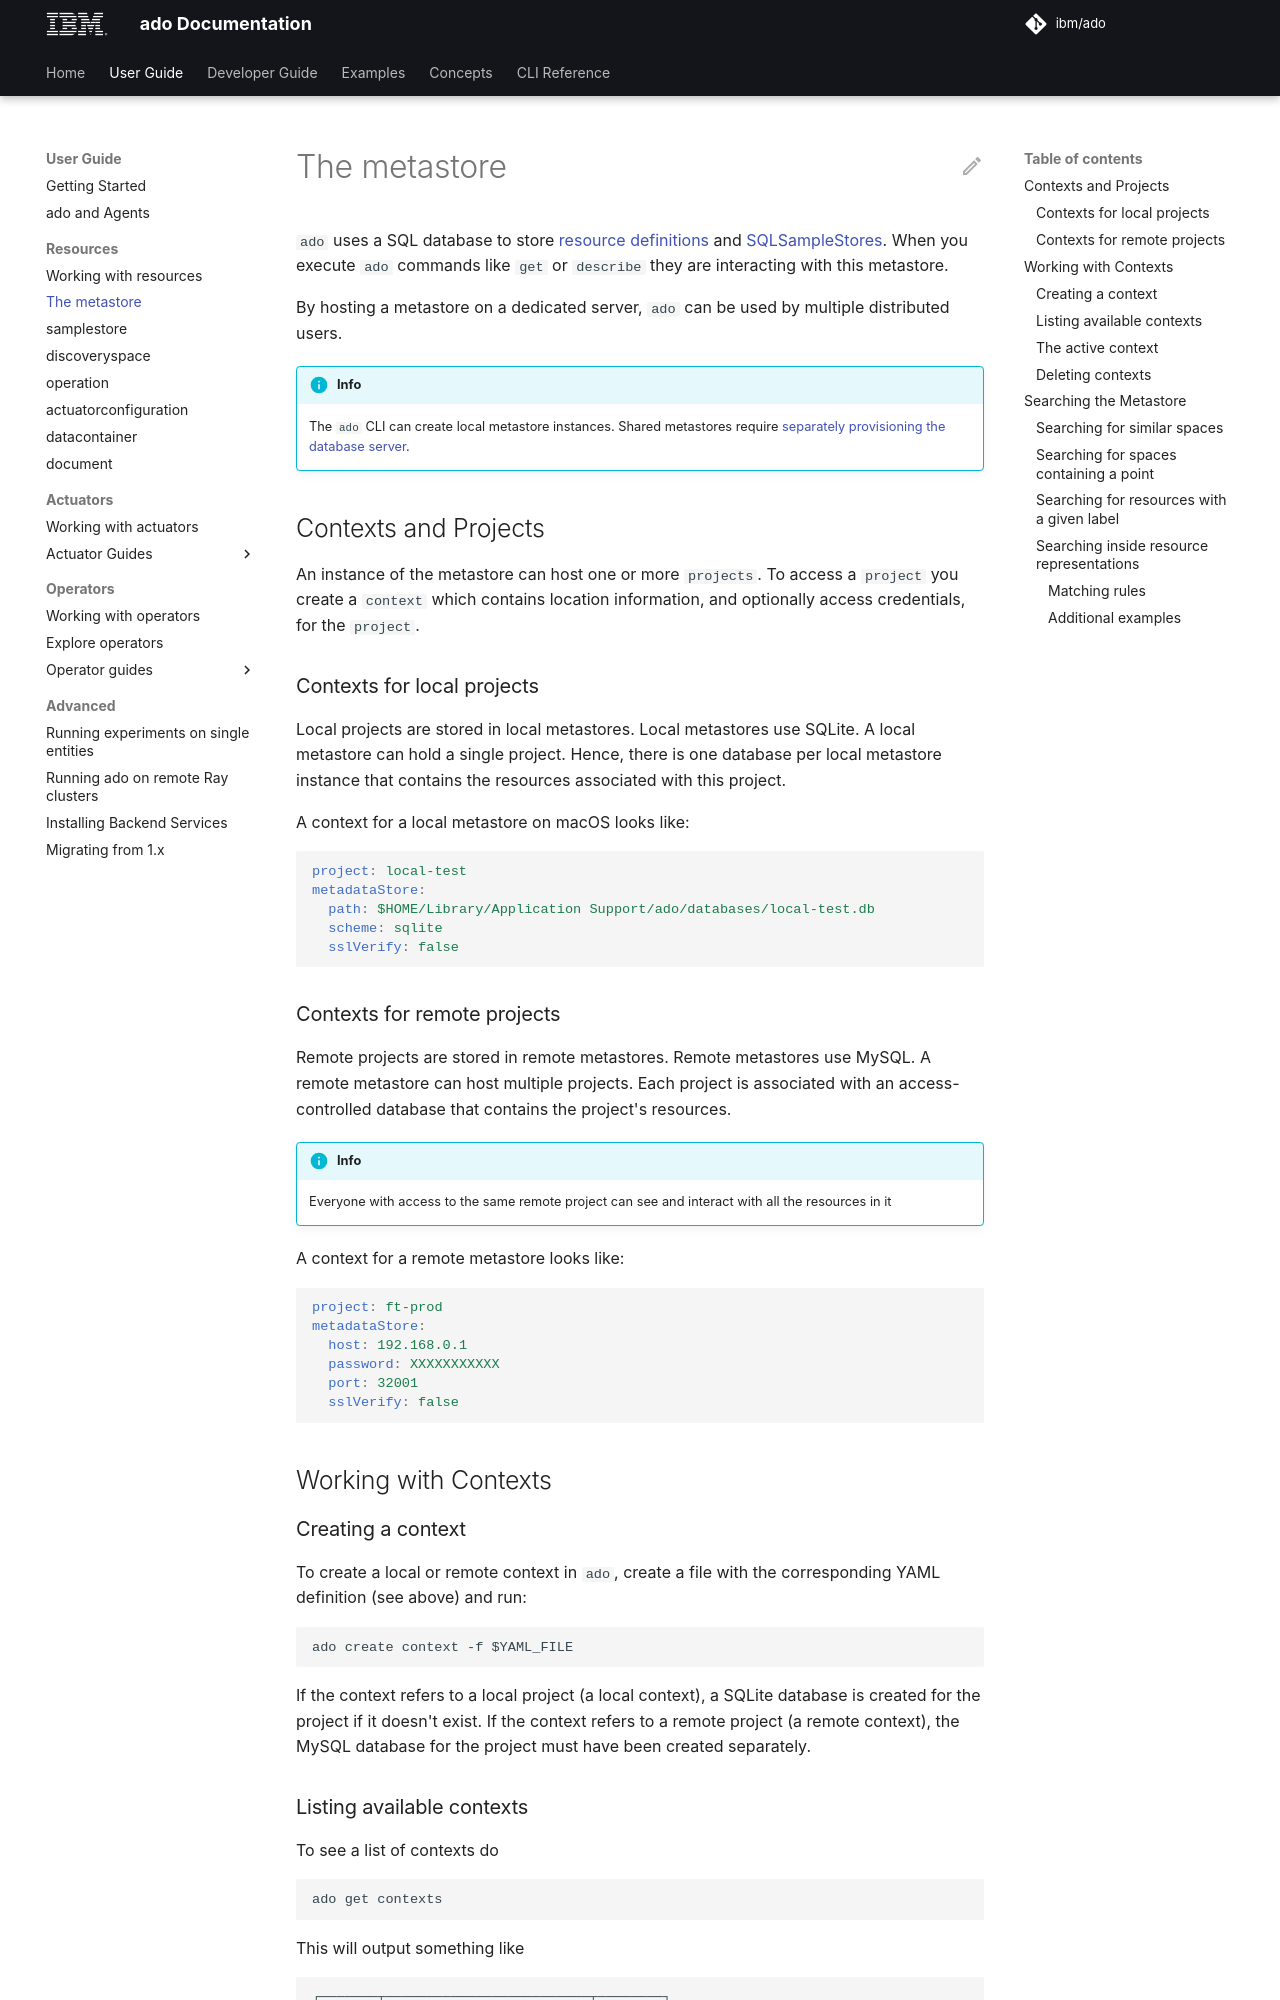

repository: IBM/ado · page: 2.2/resources/metastore/index.html · generator: mkdocs

<!-- markdownlint-disable code-block-style -->
<!-- markdownlint-disable-next-line first-line-h1 -->
`ado` uses a SQL database to store
[resource definitions](working-with-resources.md#common-features-of-resources)
and [SQLSampleStores](sample-stores.md#sqlsamplestore). When you execute `ado`
commands like `get` or `describe` they are interacting with this metastore.

By hosting a metastore on a dedicated server, `ado` can be used by multiple
distributed users.

!!! info end

    The `ado` CLI can create local metastore instances. Shared metastores require
    [separately provisioning the database server](../user-guide/advanced/backend-services.md#using-the-distributed-mysql-backend-for-ado).

## Contexts and Projects

An instance of the metastore can host one or more `projects`. To access a
`project` you create a `context` which contains location information, and
optionally access credentials, for the `project`.

### Contexts for local projects

Local projects are stored in local metastores. Local metastores use SQLite. A
local metastore can hold a single project. Hence, there is one database per
local metastore instance that contains the resources associated with this
project.

A context for a local metastore on macOS looks like:

```yaml
project: local-test
metadataStore:
  path: $HOME/Library/Application Support/ado/databases/local-test.db
  scheme: sqlite
  sslVerify: false
```

### Contexts for remote projects

Remote projects are stored in remote metastores. Remote metastores use MySQL. A
remote metastore can host multiple projects. Each project is associated with an
access-controlled database that contains the project's resources.

!!! info end

    Everyone with access to the same remote project can see and interact with all
    the resources in it

A context for a remote metastore looks like:

```yaml
project: ft-prod
metadataStore:
  host: 192.168.0.1
  password: XXXXXXXXXXX
  port: 32001
  sslVerify: false
```

## Working with Contexts

### Creating a context

To create a local or remote context in `ado`, create a file with the
corresponding YAML definition (see above) and run:

```commandline
ado create context -f $YAML_FILE
```

If the context refers to a local project (a local context), a SQLite database is
created for the project if it doesn't exist. If the context refers to a remote
project (a remote context), the MySQL database for the project must have been
created separately.

### Listing available contexts

To see a list of contexts do

```commandline
ado get contexts
```

This will output something like

```terminaloutput
┌───────┬─────────────────────────┬────────┐
│ INDEX │ CONTEXT                 │ ACTIVE │
├───────┼─────────────────────────┼────────┤
│ 0     │ algorithm-nexus         │        │
│ 1     │ cplex_mip               │        │
│ 2     │ geospatial-benchmarking │        │
│ 3     │ llm-d                   │        │
│ 4     │ local                   │ ✅     │
│ 5     │ playground              │        │
└───────┴─────────────────────────┴────────┘
```

Note, the name of the context is the name of the associated project.

### The active context

To use a context you activate it with:

```commandline
ado context $CONTEXTNAME
```

and it becomes the "Active Context". All `ado` commands that interact with the
metastore, like `get`, `show`, will be directed to the project associated with
the active context.

Example:

```commandline
$ ado context materials-evaluation
Success! Now using context materials-evaluation
```

To remind yourself what the active context is run

```commandline
ado context
```

The active context is also denoted by a "✅" in the output of `ado get contexts`
(see output above).

> [!NOTE]
>
> Although `context` appears _like_ a resource in `ado` e.g. you can `get`
> contexts, the definition is not stored in the metastore, so it is purely
> local.
